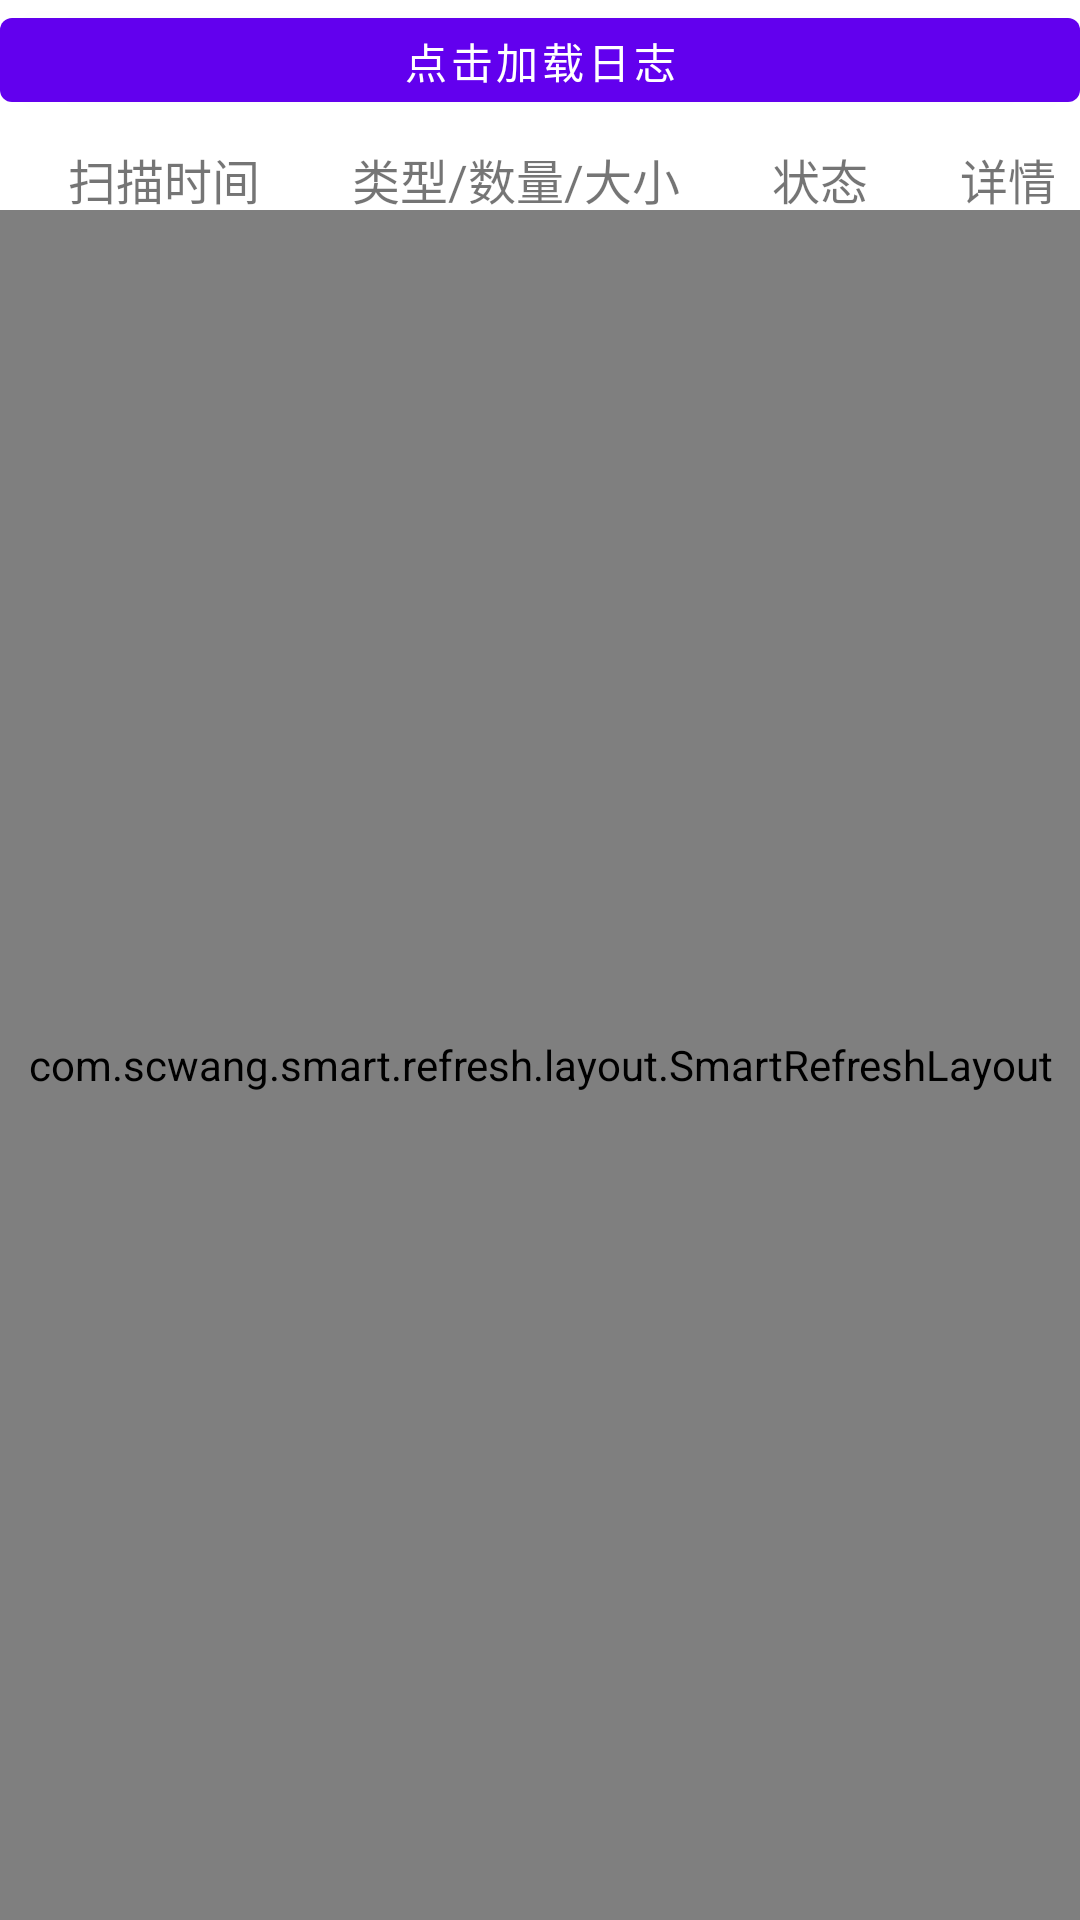

This screen was rendered from an Android layout file. Write that file and the resources it references.
<!-- AndroidManifest.xml: application theme Theme.Backup -->
<!-- res/layout/fragment_log.xml -->
<?xml version="1.0" encoding="utf-8"?>
<androidx.constraintlayout.widget.ConstraintLayout
        xmlns:android="http://schemas.android.com/apk/res/android"
        xmlns:tools="http://schemas.android.com/tools"
        android:layout_width="match_parent"
        android:layout_height="match_parent"
        tools:context=".ui.log.LogFragment">

    
    <LinearLayout
            android:id="@+id/scan_log_container"
            android:layout_width="match_parent"
            android:layout_height="match_parent"
            tools:ignore="MissingConstraints"
            android:orientation="vertical">

        <com.google.android.material.button.MaterialButton
                android:id="@+id/load_log_bt"
                android:layout_width="fill_parent"
                android:layout_height="40dp"
                android:text="点击加载日志"
                tools:ignore="MissingConstraints"/>

        
        
        
        <LinearLayout
                android:id="@+id/tb_head"
                android:layout_width="fill_parent"
                android:layout_height="30dp"
                android:orientation="horizontal"
                android:layout_above="@+id/load_log_bt"
                tools:ignore="MissingConstraints">

            <TextView
                    android:id="@+id/scan_log_head1"
                    android:layout_width="wrap_content"
                    android:layout_height="fill_parent"
                    android:layout_weight="1"
                    android:layout_marginStart="8dp"
                    android:layout_marginTop="8dp"
                    android:layout_marginEnd="8dp"
                    android:textSize="16sp"
                    android:text="扫描时间"
                    android:textAlignment="viewEnd"/>

            <TextView
                    android:id="@+id/scan_log_head2"
                    android:layout_width="wrap_content"
                    android:layout_height="fill_parent"
                    android:layout_weight="1"
                    android:layout_marginStart="8dp"
                    android:layout_marginTop="8dp"
                    android:layout_marginEnd="8dp"
                    android:textSize="16sp"
                    android:text="类型/数量/大小"
                    android:textAlignment="viewEnd"/>

            <TextView
                    android:id="@+id/scan_log_head3"
                    android:layout_width="wrap_content"
                    android:layout_height="fill_parent"
                    android:layout_weight="1"
                    android:layout_marginStart="8dp"
                    android:layout_marginTop="8dp"
                    android:layout_marginEnd="8dp"
                    android:textSize="16sp"
                    android:text="状态"
                    android:textAlignment="viewEnd"/>

            <TextView
                    android:id="@+id/scan_log_head4"
                    android:layout_width="wrap_content"
                    android:layout_height="fill_parent"
                    android:layout_weight="1"
                    android:layout_marginStart="8dp"
                    android:layout_marginTop="8dp"
                    android:layout_marginEnd="8dp"
                    android:textSize="16sp"
                    android:text="详情"
                    android:textAlignment="viewEnd"/>
        </LinearLayout>


        <com.scwang.smart.refresh.layout.SmartRefreshLayout
                android:id="@+id/refreshLayout"
                android:layout_width="match_parent"
                android:layout_height="match_parent"
                android:layout_marginTop="0dp">

            <com.scwang.smart.refresh.header.ClassicsHeader
                    android:layout_width="match_parent"
                    android:layout_height="match_parent"/>

            <androidx.recyclerview.widget.RecyclerView
                    android:id="@+id/recycleView"
                    android:layout_width="match_parent"
                    android:layout_height="match_parent"
                    android:layout_marginBottom="60dp">

            </androidx.recyclerview.widget.RecyclerView>

            <com.scwang.smart.refresh.footer.ClassicsFooter
                    android:layout_width="match_parent"
                    android:layout_height="wrap_content"/>
        </com.scwang.smart.refresh.layout.SmartRefreshLayout>

    </LinearLayout>
</androidx.constraintlayout.widget.ConstraintLayout>
<!-- resources referenced by this layout -->
<resources>
  <style name="Theme.Backup" parent="Theme.MaterialComponents.DayNight.DarkActionBar">
          
          <item name="colorPrimary">@color/purple_500</item>
          <item name="colorPrimaryVariant">@color/purple_700</item>
          <item name="colorOnPrimary">@color/white</item>
          
          <item name="colorSecondary">@color/teal_200</item>
          <item name="colorSecondaryVariant">@color/teal_700</item>
          <item name="colorOnSecondary">@color/black</item>
          
          <item name="android:statusBarColor">?attr/colorPrimaryVariant</item>
          
          <item name="android:textColorAlertDialogListItem">@android:color/white</item>
      </style>
  <!-- not gathered from this repository: default colours our renderer supplied (Android Studio template values) -->
  <color name="purple_500">#FF6200EE</color>
  <color name="purple_700">#FF3700B3</color>
  <color name="teal_200">#FF03DAC5</color>
  <color name="teal_700">#FF018786</color>
  <color name="black">#FF000000</color>
  <color name="white">#FFFFFFFF</color>
</resources>
